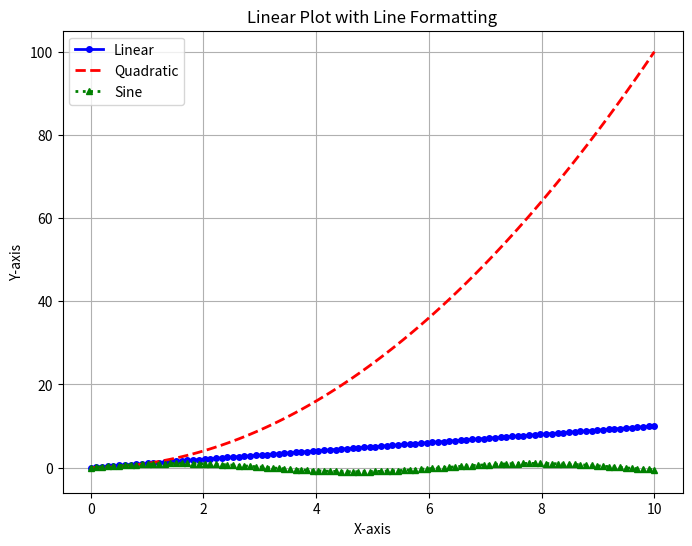

Recreate this plot in Python.
import matplotlib.pyplot as plt
import numpy as np

# Sample data
x = np.linspace(0, 10, 100)

y1 = x
y2 = x ** 2
y3 = np.sin(x)

# Create a linear plot with different line formatting
plt.figure(figsize=(8, 6))

# Line 1: Solid blue line with markers
plt.plot(x, y1, label='Linear', color='blue', linestyle='-', marker='o', markersize=4, linewidth=2)

# Line 2: Dashed red line
plt.plot(x, y2, label='Quadratic', color='red', linestyle='--', linewidth=2)

# Line 3: Dotted green line with triangles
plt.plot(x, y3, label='Sine', color='green', linestyle=':', marker='^', markersize=4, linewidth=2)

# Add labels and a legend
plt.xlabel ('X-axis')
plt.ylabel('Y-axis')
plt.title ('Linear Plot with Line Formatting')
plt.legend ()

# Display the plot
plt.grid(True)
plt.savefig(r'..\output\06_Matplotlib_Linear_Plotting\06b_linear_styles.png')
plt.show ()
